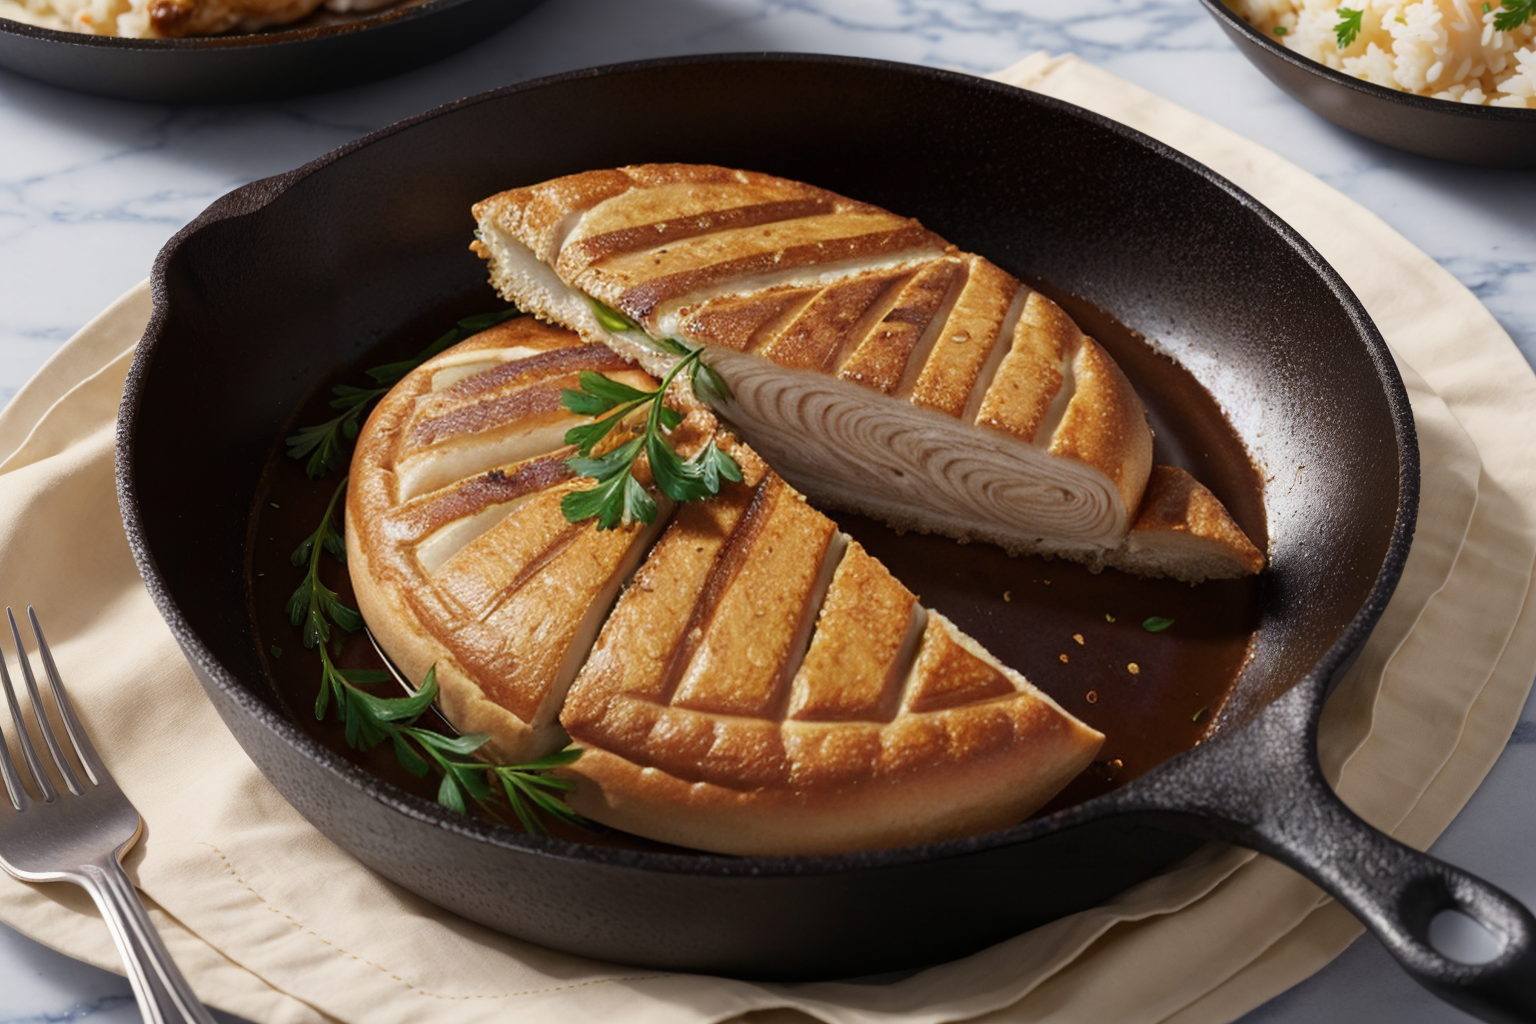
Generation parameters embedded in this image by AUTOMATIC1111 Stable Diffusion web UI or a fork of it (Forge, ...) (PNG 'parameters' text chunk):
(Masterpiece: 1.2), (Best Quality), (Super Detailed), (8k, 4k, Complex), (Highly Detailed: 1.2) (Detailed Background), Food Style, Realistic image of chicken breast in a cast iron skillet in a beautiful elegant plate with clean background, view from top, Solid Background, Blur, Bokeh Depth of Field, Food Focus,
Negative prompt: (low quality:1.4), (worst quality:1.4), (monochrome:1.1),(bad_prompt_version2:0.8), (bad-hands-5:1.1), lowres,(Bored pose), static pose, busty bad hands, lowers, long body, disfigured, ugly, cross eyed, squinting, grain, Deformed, blurry, bad anatomy, poorly drawn face, mutation, mutated, extra limb, ugly, poorly drawn hands, missing limb, floating limbs, disconnected limbs, malformed hands, blur, out of focus, long neck, disgusting, poorly drawn, mutilated, ((text)), ((centered shot)), ((symetric pose)), ((symetric)), multiple views, multiple panels, blurry, multiple panels, blurry, watermark, letterbox, text, easynegative,
Steps: 40, Sampler: DPM++ SDE Karras, CFG scale: 7, Seed: 2461341340, Size: 768x512, Model hash: 07919b495d, Model: picxReal_10, Denoising strength: 0.5, ADetailer model: yolov8x-worldv2.pt, ADetailer model classes: food, ADetailer prompt: "(Masterpiece: 1.2), (Best Quality), (Super Detailed), (8k, 4k, Complex), (Highly Detailed: 1.2) (Detailed Background), Food Style, Realistic image", ADetailer negative prompt: "(low quality:1.4), (worst quality:1.4), (monochrome:1.1),(bad_prompt_version2:0.8), (bad-hands-5:1.1), lowres,(Bored pose), static pose, busty bad hands, lowers, long body, disfigured, ugly, cross eyed, squinting, grain, Deformed, blurry, bad anatomy, poorly drawn face, mutation, mutated, extra limb, ugly, poorly drawn hands, missing limb, floating limbs, disconnected limbs, malformed hands, blur, out of focus, long neck, disgusting, poorly drawn, mutilated, ((text)), ((centered shot)), ((symetric pose)), ((symetric)), multiple views, multiple panels, blurry, multiple panels, blurry, watermark, letterbox, text, easynegative,", ADetailer confidence: 0.3, ADetailer dilate erode: 4, ADetailer mask blur: 4, ADetailer denoising strength: 0.4, ADetailer inpaint only masked: True, ADetailer inpaint padding: 32, ADetailer version: 24.3.3, Hires upscale: 2, Hires steps: 15, Hires upscaler: R-ESRGAN 4x+, TI hashes: "bad-hands-5: aa7651be154c, easynegative: c74b4e810b03", Version: v1.6.0-2-g4afaaf8a